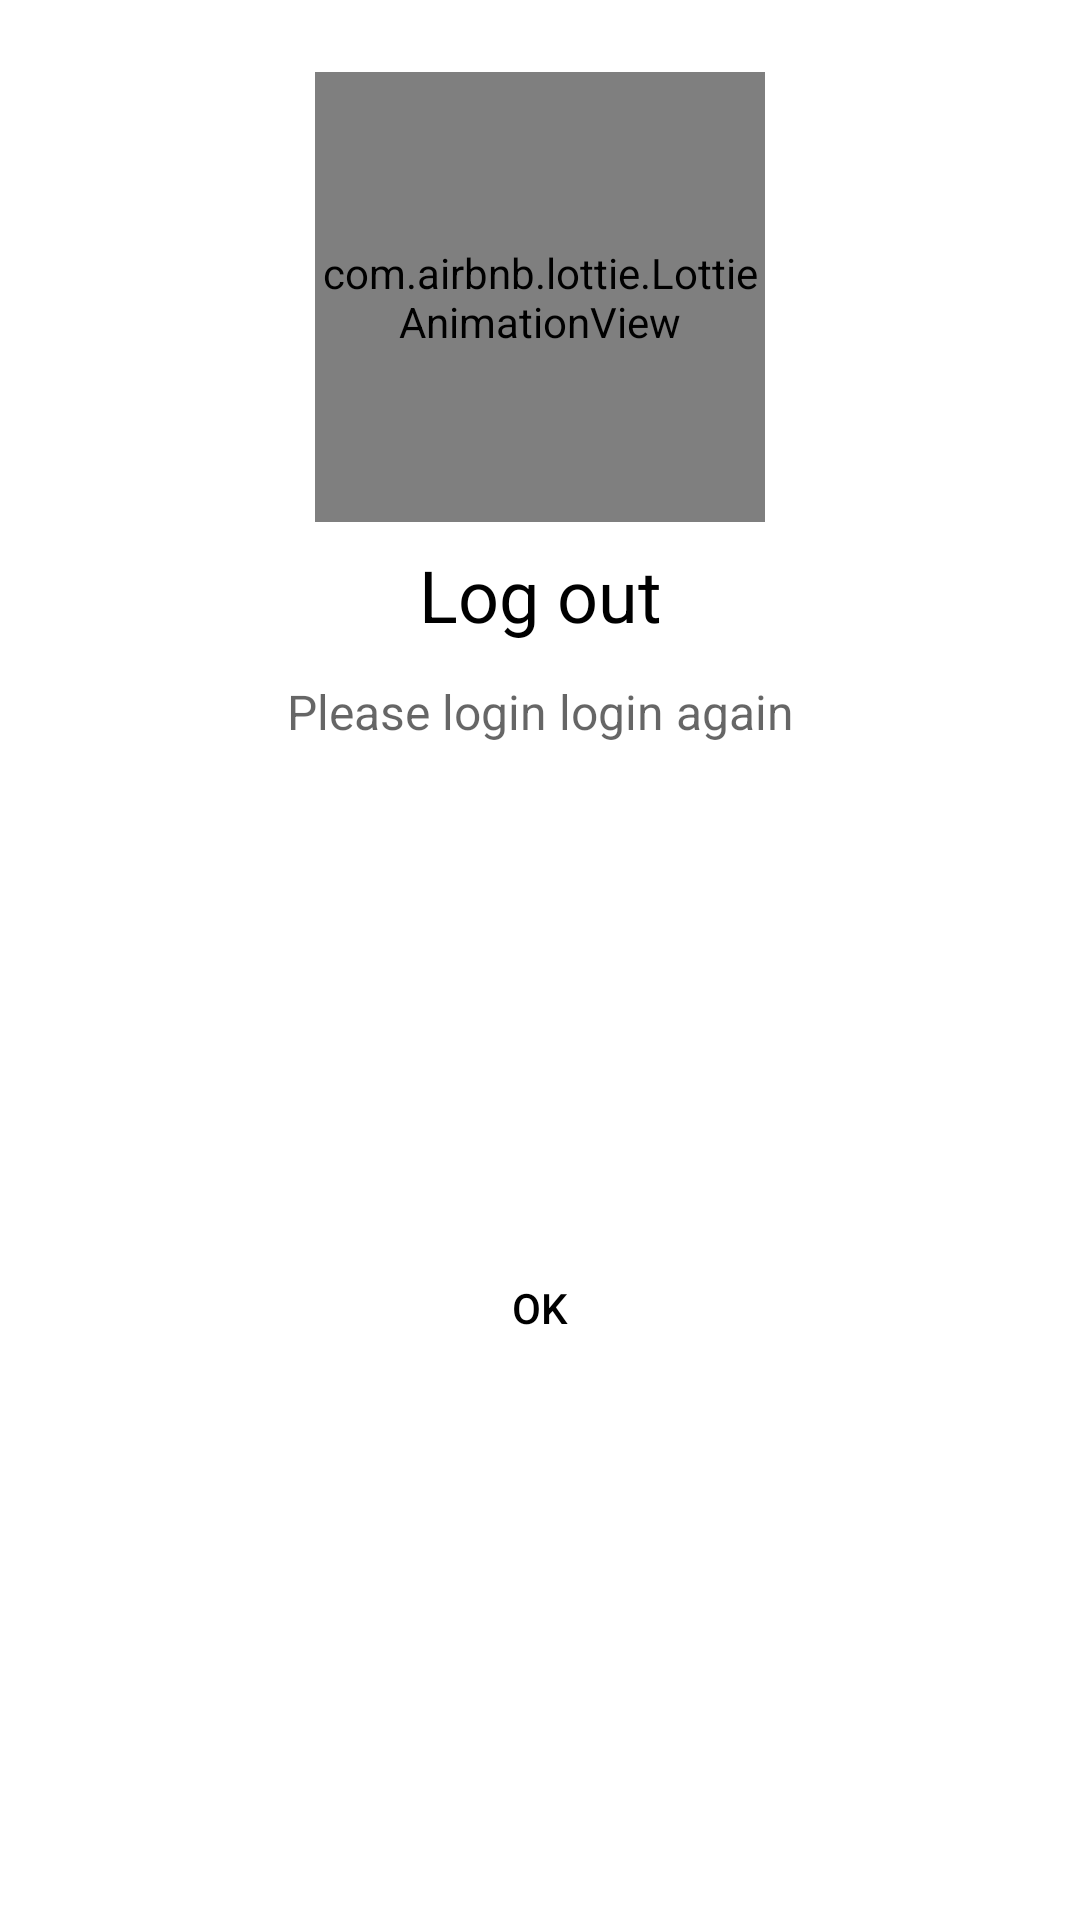

This screen was rendered from an Android layout file. Write that file and the resources it references.
<!-- AndroidManifest.xml: application theme Theme.Fortytworace -->
<!-- res/layout/activity_error_bottom_sheet.xml -->
<?xml version="1.0" encoding="utf-8"?>
<androidx.constraintlayout.widget.ConstraintLayout
    xmlns:android="http://schemas.android.com/apk/res/android"
    xmlns:app="http://schemas.android.com/apk/res-auto"
    xmlns:tools="http://schemas.android.com/tools"
    android:layout_width="match_parent"
    android:layout_height="wrap_content"
    android:layout_marginBottom="8dp"
    android:elevation="2dp"
    android:padding="@dimen/dimen_16">

    <com.airbnb.lottie.LottieAnimationView
        android:id="@+id/lottieAnimationView"
        android:layout_width="150dp"
        android:layout_height="150dp"
        android:layout_marginTop="8dp"
        app:layout_constraintEnd_toEndOf="parent"
        app:layout_constraintStart_toStartOf="parent"
        app:layout_constraintTop_toTopOf="parent"
        app:lottie_autoPlay="true"
        app:lottie_fileName="error_animation_2.json"
        app:lottie_loop="true" />

    <androidx.appcompat.widget.AppCompatTextView
        android:id="@+id/tvTitle"
        style="@style/text_tittle_style"
        android:layout_width="@dimen/wrap_constraints"
        android:layout_height="wrap_content"
        android:layout_marginTop="8dp"
        android:gravity="center_horizontal"
        android:text="@string/label_logout"
        android:textSize="24dp"
        app:layout_constraintEnd_toEndOf="parent"
        app:layout_constraintStart_toStartOf="parent"
        app:layout_constraintTop_toBottomOf="@+id/lottieAnimationView" />

    <androidx.appcompat.widget.AppCompatTextView
        android:id="@+id/tvSubTitle"
        style="@style/text_content_style_grey"
        android:layout_width="@dimen/wrap_constraints"
        android:layout_height="wrap_content"
        android:layout_marginTop="@dimen/dimen_12"
        android:text="@string/msg_logout"
        android:textSize="16sp"
        android:gravity="center_horizontal"
        app:layout_constraintEnd_toEndOf="parent"
        app:layout_constraintStart_toStartOf="parent"
        app:layout_constraintTop_toBottomOf="@id/tvTitle" />

    <androidx.appcompat.widget.AppCompatButton
        android:id="@+id/btnPositive"
        android:layout_width="0dp"
        android:layout_height="wrap_content"
        android:layout_marginTop="@dimen/dimen_16"
        android:layout_marginBottom="16dp"
        android:background="@drawable/buttob_outline_red"
        android:text="@string/label_ok"
        android:textColor="@color/black_text"
        android:textSize="@dimen/text_14"
        app:layout_constraintBottom_toBottomOf="parent"
        app:layout_constraintEnd_toEndOf="parent"
        app:layout_constraintStart_toStartOf="parent"
        app:layout_constraintTop_toBottomOf="@+id/tvSubTitle" />

</androidx.constraintlayout.widget.ConstraintLayout>
<!-- resources referenced by this layout -->
<resources>
  <color name="black_text">#FF000000</color>
  <dimen name="dimen_12">12dp</dimen>
  <dimen name="dimen_16">16dp</dimen>
  <dimen name="text_14">14sp</dimen>
  <dimen name="wrap_constraints">0dp</dimen>
  <string name="label_logout">Log out</string>
  <string name="label_ok">OK</string>
  <string name="msg_logout">Please login login again</string>
  <style name="text_content_style_grey" parent="TextAppearance.AppCompat.Medium">
          <item name="android:textSize">@dimen/text_14</item>
      </style>
  <style name="text_tittle_style" parent="TextAppearance.AppCompat.Medium">
          <item name="android:textSize">@dimen/text_20</item>
          <item name="android:textColor">@android:color/black</item>
      </style>
  <style name="Theme.Fortytworace" parent="Theme.MaterialComponents.DayNight.DarkActionBar">
          
          <item name="colorPrimary">@color/orange_500</item>
          <item name="colorPrimaryVariant">@color/orange_700</item>
          <item name="colorOnPrimary">@color/white</item>
          
          <item name="colorSecondary">@color/orange_500</item>
          <item name="colorSecondaryVariant">@color/orange_500</item>
          <item name="colorOnSecondary">@color/black</item>
          
          <item name="android:statusBarColor" tools:targetApi="l">?attr/colorPrimaryVariant</item>
          
      </style>
  <dimen name="text_20">20sp</dimen>
  <color name="orange_500">#FF9800</color>
  <color name="orange_700">#F57C00</color>
  <color name="white">#FFFFFFFF</color>
  <color name="black">#FF000000</color>
</resources>
